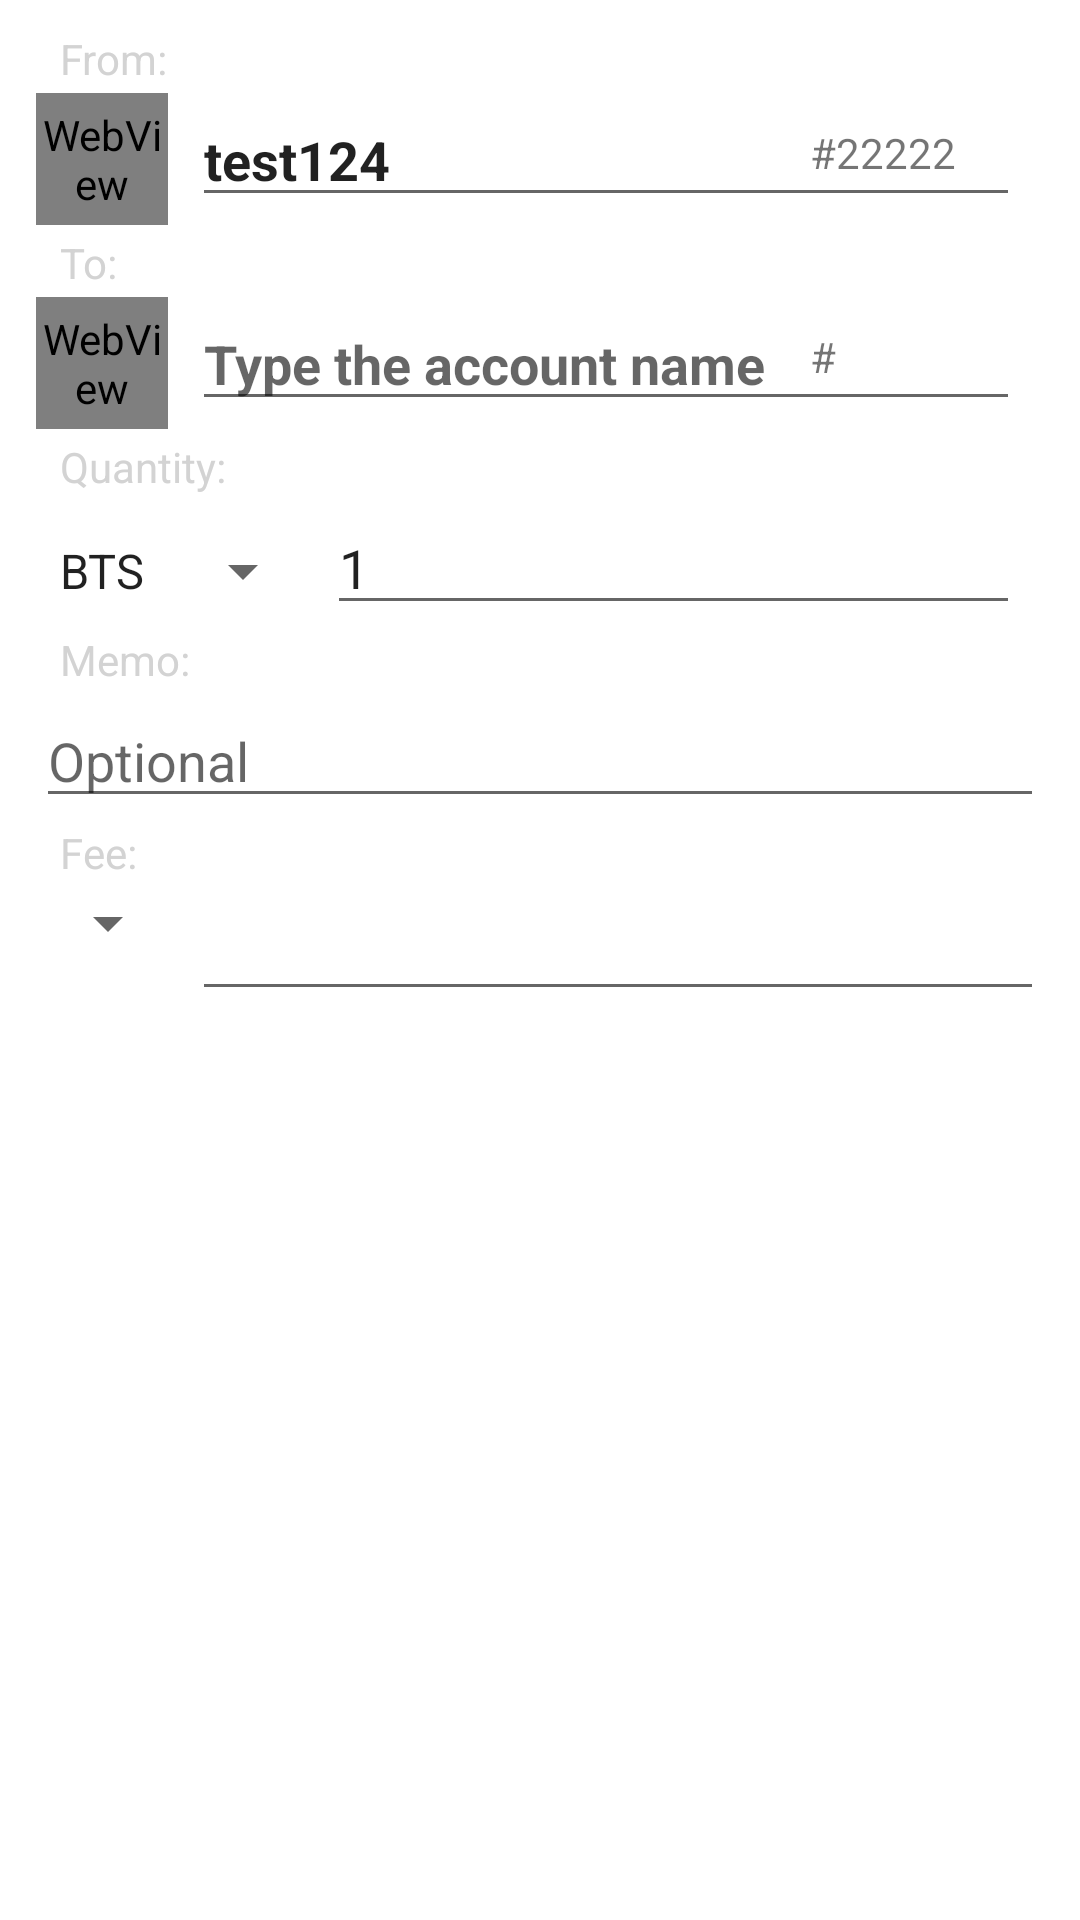

Layout XML and referenced resources for this Android screen:
<!-- AndroidManifest.xml: application theme AppTheme -->
<!-- res/layout/fragment_send.xml -->
<FrameLayout xmlns:android="http://schemas.android.com/apk/res/android"
    xmlns:tools="http://schemas.android.com/tools"
    android:layout_width="match_parent"
    android:layout_height="match_parent"
    android:background="@android:color/white"
    tools:context="com.bitshares.bitshareswallet.SendFragment">

    <RelativeLayout
        android:layout_width="match_parent"
        android:layout_marginTop="8dp"
        android:layout_marginLeft="12dp"
        android:layout_marginRight="12dp"
        android:layout_height="match_parent"
        android:orientation="vertical">

        <androidx.core.widget.NestedScrollView
            android:layout_width="match_parent"
            android:layout_height="wrap_content"
            android:layout_above="@+id/btn_send"
            android:layout_alignParentLeft="true"
            android:layout_alignParentStart="true"
            android:layout_alignParentTop="true">

            <LinearLayout
                android:layout_width="match_parent"
                android:layout_height="wrap_content"
                android:orientation="vertical">

                <TextView
                    style="@style/TextHeaderViewStyle"
                    android:layout_width="wrap_content"
                    android:layout_height="wrap_content"
                    android:text="@string/label_from" />

                <RelativeLayout
                    android:layout_width="match_parent"
                    android:layout_height="45dp">

                    <WebView
                        android:id="@+id/webViewAvatarFrom"
                        android:layout_width="44dp"
                        android:layout_height="44dp" />

                    <EditText
                        android:id="@+id/editTextFrom"
                        android:layout_width="match_parent"
                        android:layout_height="wrap_content"
                        android:layout_marginLeft="8dp"
                        android:layout_marginRight="8dp"
                        android:layout_toRightOf="@id/webViewAvatarFrom"
                        android:textSize="@dimen/send_fragment_text_size"
                        android:inputType="text"
                        android:focusable="false"
                        android:focusableInTouchMode="false"
                        android:text="test124"
                        android:textStyle="bold" />

                    <TextView
                        android:id="@+id/textViewFromId"
                        android:layout_width="70dp"
                        android:layout_marginRight="8dp"
                        android:layout_marginBottom="12dp"
                        android:layout_height="wrap_content"
                        android:layout_alignBottom="@+id/editTextFrom"
                        android:layout_alignParentRight="true"
                        android:textSize="@dimen/send_fragment_text_size"
                        android:text="#22222" />

                </RelativeLayout>


                <TextView
                    style="@style/TextHeaderViewStyle"
                    android:layout_width="wrap_content"
                    android:layout_height="wrap_content"
                    android:text="@string/label_to" />
                <RelativeLayout
                    android:layout_width="match_parent"
                    android:layout_height="45dp">

                    <WebView
                        android:id="@+id/webViewAvatarTo"
                        android:layout_width="44dp"
                        android:layout_height="44dp" />

                    <EditText
                        android:id="@+id/editTextTo"
                        android:layout_width="match_parent"
                        android:layout_height="wrap_content"
                        android:layout_marginLeft="8dp"
                        android:layout_marginRight="8dp"
                        android:layout_toRightOf="@+id/webViewAvatarTo"
                        android:inputType="text"
                        android:hint="@string/send_account_to_hint"
                        android:textSize="@dimen/send_fragment_text_size"
                        android:textStyle="bold" />

                    <TextView
                        android:id="@+id/textViewToId"
                        android:layout_width="70dp"
                        android:layout_marginRight="8dp"
                        android:layout_marginBottom="12dp"
                        android:layout_height="wrap_content"
                        android:layout_alignBottom="@+id/editTextTo"
                        android:layout_alignParentRight="true"
                        android:textSize="@dimen/send_fragment_text_size"
                        android:text="#" />

                </RelativeLayout>

                <TextView
                    style="@style/TextHeaderViewStyle"
                    android:layout_width="wrap_content"
                    android:layout_height="wrap_content"
                    android:text="@string/label_quantity"
                    android:textSize="@dimen/send_fragment_text_size" />

                <LinearLayout
                    android:layout_width="match_parent"
                    android:layout_height="wrap_content"
                    android:orientation="horizontal">

                    <Spinner
                        android:id="@+id/spinner_unit"
                        android:layout_width="wrap_content"
                        android:layout_height="wrap_content"
                        android:textSize="@dimen/send_fragment_text_size"
                        android:entries="@array/bts_unit" />

                    <EditText
                        android:id="@+id/editTextQuantity"
                        android:layout_width="match_parent"
                        android:layout_height="wrap_content"
                        android:layout_marginLeft="4dp"
                        android:layout_marginRight="8dp"
                        android:textSize="@dimen/send_fragment_text_size"
                        android:inputType="numberDecimal"
                        android:text="1" />
                </LinearLayout>

                <TextView
                    style="@style/TextHeaderViewStyle"
                    android:layout_width="wrap_content"
                    android:layout_height="wrap_content"
                    android:text="@string/label_memo"
                    android:textSize="@dimen/send_fragment_text_size" />

                <EditText
                    android:id="@+id/editTextMemo"
                    android:layout_width="match_parent"
                    android:layout_height="wrap_content"
                    android:textSize="@dimen/send_fragment_text_size"
                    android:hint="@string/send_memo_hint"
                    android:inputType="text"/>

                <TextView
                    style="@style/TextHeaderViewStyle"
                    android:layout_width="wrap_content"
                    android:layout_height="wrap_content"
                    android:text="@string/label_fee"
                    android:textSize="@dimen/send_fragment_text_size" />


                <LinearLayout
                    android:layout_width="match_parent"
                    android:layout_height="wrap_content"
                    android:orientation="horizontal">

                    <Spinner
                        android:id="@+id/spinner_fee_unit"
                        android:layout_width="wrap_content"
                        android:layout_height="wrap_content"
                        android:textSize="@dimen/send_fragment_text_size" />

                    <EditText
                        android:id="@+id/editTextFee"
                        android:layout_width="match_parent"
                        android:layout_height="wrap_content"
                        android:layout_marginLeft="4dp"
                        android:textSize="@dimen/send_fragment_text_size"
                        android:focusable="false"
                        android:focusableInTouchMode="false"
                        android:text="" />
                </LinearLayout>


            </LinearLayout>

        </androidx.core.widget.NestedScrollView>

        <TextView
            android:id="@+id/btn_send"
            style="@style/ButtonStyle"
            android:layout_width="match_parent"
            android:layout_height="43dp"
            android:layout_alignParentBottom="true"
            android:layout_centerHorizontal="true"
            android:layout_gravity="center_vertical"
            android:layout_margin="8dp"
            android:text="Send" />

    </RelativeLayout>


</FrameLayout>
<!-- resources referenced by this layout -->
<resources>
  <string-array name="bts_unit">
          <item>BTS</item>
      </string-array>
  <string name="label_fee">Fee:</string>
  <string name="label_from">From:</string>
  <string name="label_memo">Memo:</string>
  <string name="label_quantity">Quantity:</string>
  <string name="label_to">To:</string>
  <string name="send_account_to_hint">Type the account name</string>
  <string name="send_memo_hint">Optional</string>
  <style name="ButtonStyle">
          <item name="android:textStyle">bold</item>
          <item name="android:textColor">@android:color/white</item>
          <item name="android:background">@drawable/button_normal_selector</item>
          <item name="android:textSize">14sp</item>
          <item name="android:gravity">center</item>
      </style>
  <style name="TextHeaderViewStyle">
          <item name="android:layout_marginLeft">8dp</item>
          <item name="android:layout_marginRight">8dp</item>
          <item name="android:layout_marginTop">2dp</item>
          <item name="android:layout_marginBottom">2dp</item>
          <item name="android:textColor">@color/grey</item>
          <item name="android:textSize">14sp</item>
  
      </style>
  <style name="AppTheme" parent="Theme.AppCompat.DayNight.NoActionBar">
          
          <item name="android:windowBackground">@color/background_color</item>
          <item name="colorPrimary">@color/colorPrimary</item>
          <item name="colorPrimaryDark">@color/colorPrimaryDark</item>
          <item name="colorAccent">@color/colorAccent</item>
          <item name="windowActionBar">false</item>
          <item name="android:fontFamily">@font/rosbank_sans_regular</item>
  
          <item name="windowNoTitle">true</item>
          <item name="preferenceTheme">@style/myPreferenceTheme</item>
  
          <item name="android:dialogTheme">@style/CustomDialogTheme</item>
          <item name="android:alertDialogTheme">@style/CustomDialogTheme</item>
          <item name="dialogTheme">@style/CustomDialogTheme</item>
          <item name="alertDialogTheme">@style/CustomDialogTheme</item>
      </style>
  <color name="grey">#D3D3D3</color>
  <color name="background_color">#212121</color>
  <color name="colorPrimary">#BDBDBD</color>
  <color name="colorPrimaryDark">#424242</color>
  <color name="colorAccent">#FFAB40</color>
  <style name="myPreferenceTheme" parent="@style/PreferenceThemeOverlay.v14.Material">
  
      </style>
  <style name="CustomDialogTheme" parent="Theme.AppCompat.Light.Dialog.Alert">
          
          <item name="colorAccent">@color/colorAccent</item>
          
          <item name="textColorAlertDialogListItem">@color/table_gray_color
          </item>
          <item name="android:textColorPrimary">@color/table_gray_color
          </item>
          <item name="android:textColorSecondary">@color/table_gray_color
          </item>
          
          <item name="android:windowBackground">@color/gray_color</item>
  
      </style>
  <color name="table_gray_color">#ededed</color>
  <color name="gray_color">#424242</color>
</resources>
